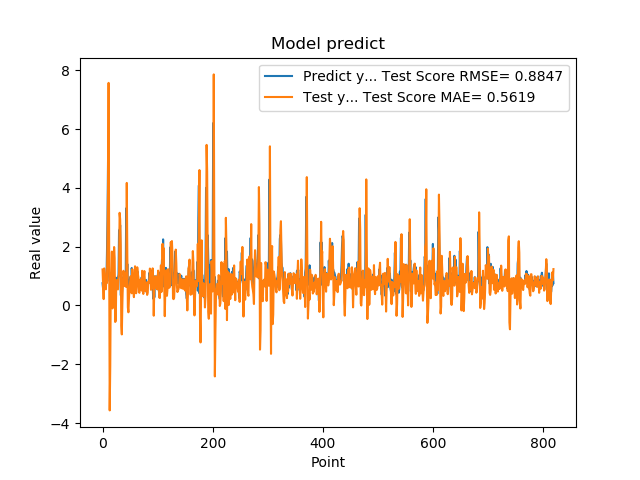

The file beside this chart, header and first rows:
7.566530108451843262e-01, 1.225571938872193956e+00
5.684260129928588867e-01, 7.191846636048643271e-01
1.201630949974060059e+00, 2.163857179047213031e-01
8.802530169486999512e-01, 1.260289126760760547e+00
8.531429767608642578e-01, 1.093815373067298369e+00
7.591750025749206543e-01, 6.572892008142270370e-01
1.005007982254028320e+00, 5.503672703366708774e-01
7.687720060348510742e-01, 9.257527272403435203e-01
1.740013241767883301e+00, 7.693113003393615701e-01
2.913533687591552734e+00, 2.213864411905793972e+00
4.963075160980224609e+00, 3.956760015653041140e+00
1.471215128898620605e+00, 7.569483242189071426e+00
1.000648975372314453e+00, 2.414448652730501355e+00
8.220189809799194336e-01, -3.568190615324130288e+00
9.362199902534482643e-01, -2.051316632937532081e+00
5.486897230148315430e-01, 8.021623900637369076e-01
1.111255049705505371e+00, 1.109007374884795505e+00
7.148039937019348145e-01, 1.832215234835222084e+00
1.052167057991027832e+00, -1.005134548876044920e-01
8.955980539321898304e-01, 4.988174363512587473e-02
7.769405245780944824e-01, 1.055014633264105717e+00
5.699509978294372559e-01, 1.986947705093380812e+00
8.244060277938842773e-01, 1.610448577144202753e+00
5.800840258598327637e-01, -5.620598150065782006e-01
9.488009810447691761e-01, -5.140272936991953090e-01
7.918390035629272461e-01, 8.629530938016725106e-01
6.937990188598632812e-01, 8.589819174017325754e-01
6.834830045700073242e-01, 5.616742805804547656e-01
9.433320164680479847e-01, 5.463230099153280062e-01
1.032713770866394043e+00, 9.544212513427602351e-01
2.556216001510620117e+00, 1.106859345093922142e+00
2.464895963668823242e+00, 3.151009244929150466e+00
2.728049993515014204e+00, 2.928931118901349162e+00
3.558506965637206476e-01, 2.061050834194730008e+00
3.262020051479339600e-01, -6.748473895874047557e-01
3.781589865684509277e-01, -9.844097611472034659e-01
6.306380033493041992e-01, 6.141683274839462164e-02
8.854129910469055176e-01, 8.286142702161883866e-01
9.743152856826782227e-01, 1.179339513661540995e+00
7.307389974594116211e-01, 9.884121907820694330e-01
9.521890282630921520e-01, 6.597939009132983701e-01
1.011654973030090332e+00, 8.818760717680328431e-01
7.643579840660095215e-01, 1.089121725793426254e+00
3.306220054626464844e+00, 6.269349087778198770e-01
7.543110251426696777e-01, 4.167494550609895043e+00
1.409499049186706321e+00, 1.677083649628740458e+00
6.401469707489013672e-01, -6.869216592698962343e-02
8.640019893646240234e-01, -2.321418583670425140e-01
8.469420075416564941e-01, 2.483180275862091335e-01
7.976629734039306641e-01, 5.647269745246098482e-01
9.555831551551821068e-01, 7.717537779565114553e-01
9.546210169792175293e-01, 9.970204431915629106e-01
5.251880288124084473e-01, 9.244409959945862898e-01
1.275226235389709695e+00, 4.145471769008748919e-01
8.355640172958374023e-01, 1.234289898103953620e+00
7.640249729156494141e-01, 8.534098635910727371e-01
4.752210080623626154e-01, 4.943157340011734568e-01
7.414129972457885742e-01, 2.835235243474978351e-01
1.069700956344604492e+00, 7.744942436687068943e-01
7.892770171165466309e-01, 1.332915699043961233e+00
6.914690136909484863e-01, 7.217543839607613032e-01
... 759 more rows
